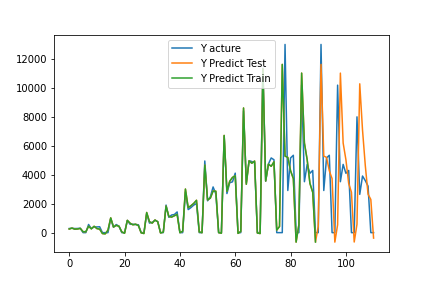

Data behind this chart, as committed beside it:
, pred, act
0, 250.2, 284.0
1, 312.5, 305.0
2, 238.8, 282.0
3, 252.6, 287.0
4, 292.4, 305.0
5, 67.03, 0.0
6, 62.2, 0.0
7, 437.9, 562.0
8, 265.2, 269.0
9, 438, 402.0
10, 279.9, 392.0
11, 242.3, 407
12, -63.32, 0.0
13, -85.64, 0.0
14, 169.8, 0.0
15, 1017, 978
16, 390.6, 372.0
17, 500.1, 557.0
18, 439.3, 437
19, 53.07, 0.0
20, -42.04, 0.0
21, 848, 841.0
22, 652, 575.0
23, 540.6, 581.0
24, 581.8, 557.0
25, 485.4, 546.0
26, -12.87, 0.0
27, -60.6, 0.0
28, 1390, 1311
29, 755.9, 657.0
30, 657.6, 710.0
31, 871.1, 852
32, 747.9, 760.0
33, -20.32, 0.0
34, 35.86, 0.0
35, 1829, 1900
36, 1117, 1058
37, 1071, 1216
38, 1165, 1250
39, 1252, 1426
40, -0.1345, 0.0
41, 94.71, 0.0
42, 3006, 2797
43, 1726, 1589
44, 1857, 1730
45, 2016, 1899
46, 2231, 2008
47, 47.33, 0.0
48, -1.632, 0.0
49, 4655, 4941
50, 2257, 2197
51, 2377, 2466
52, 2870, 3152
53, 2855, 2655
54, 5.219, 0.0
55, -40.96, 0.0
56, 6704, 6667
57, 2846, 2695
58, 3539, 3444
59, 3808, 3502
... 51 more rows
